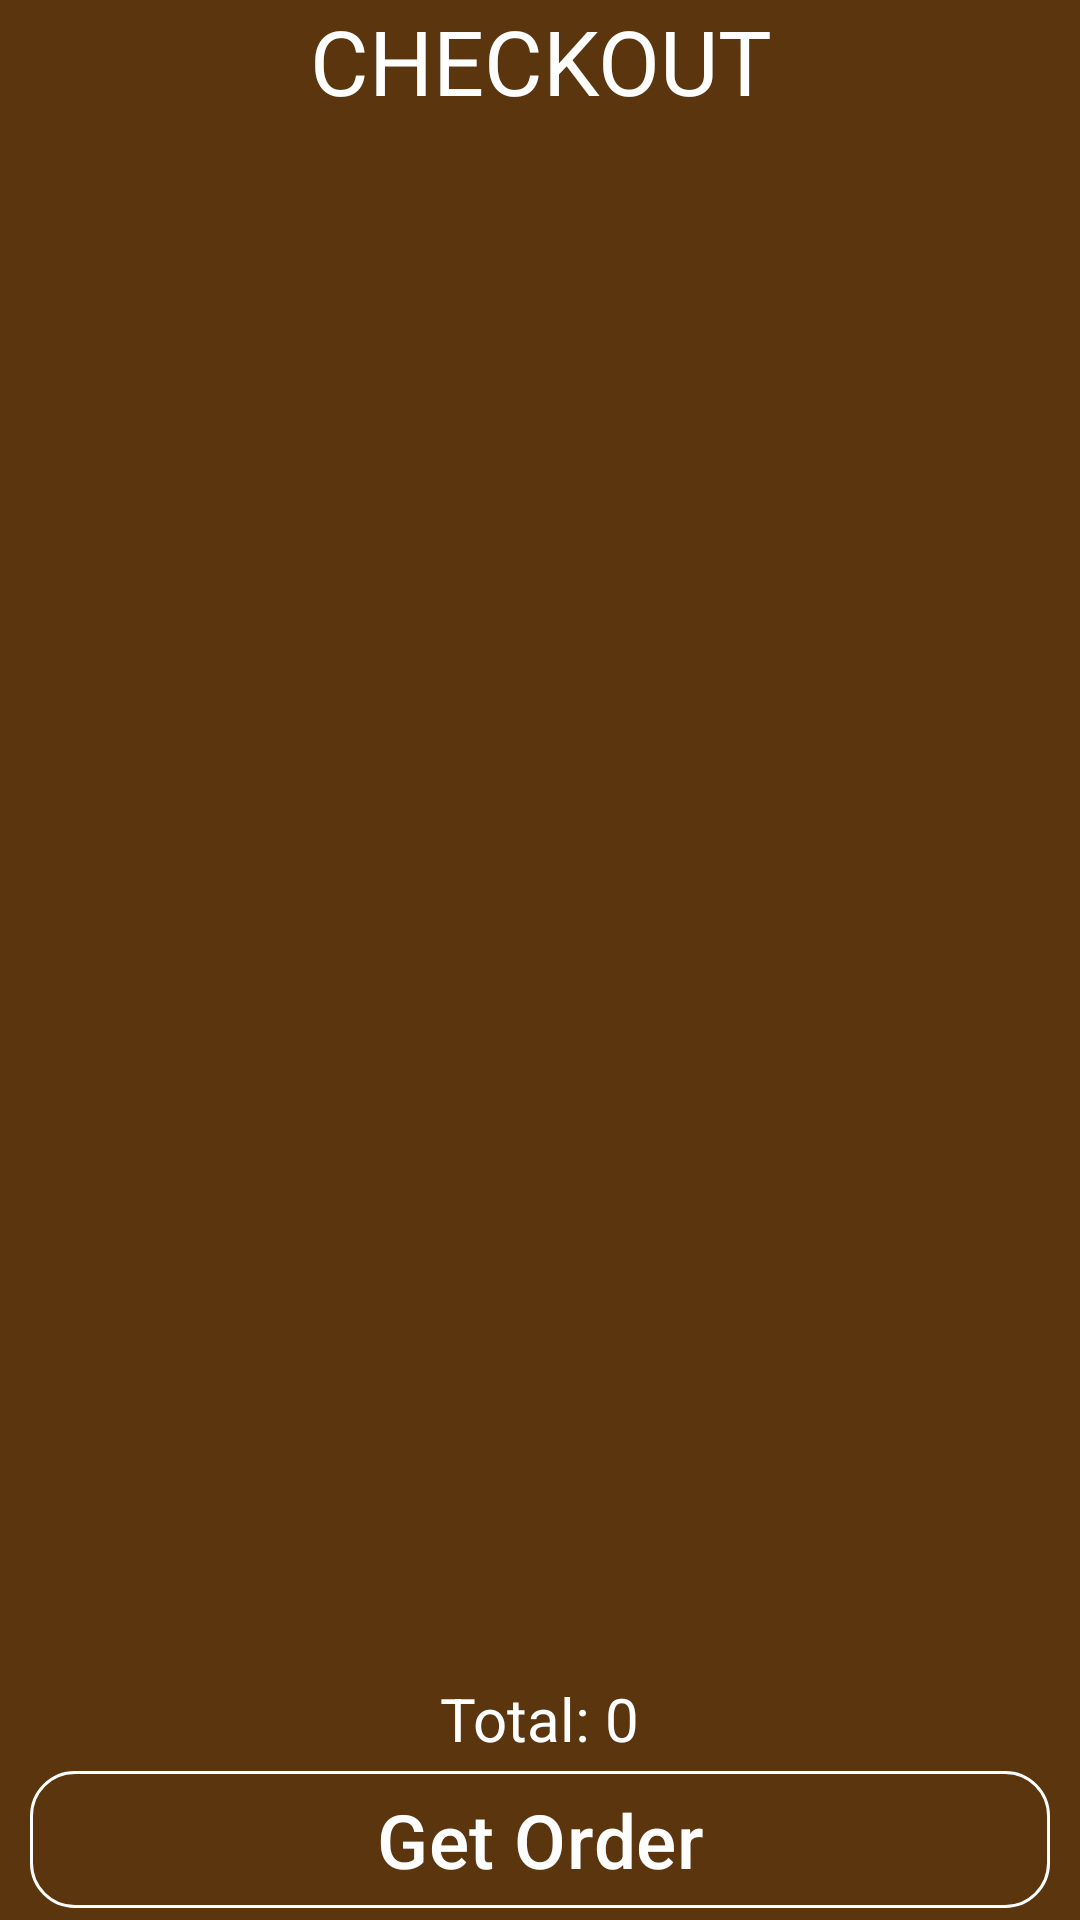

The Android layout XML behind this screen, and the referenced resources:
<!-- AndroidManifest.xml: application theme Theme.Project1 -->
<!-- res/layout/buy_button_dialog.xml -->
<?xml version="1.0" encoding="utf-8"?>
<LinearLayout xmlns:android="http://schemas.android.com/apk/res/android"
    android:layout_width="match_parent"
    android:layout_height="match_parent"
    xmlns:app="http://schemas.android.com/apk/res-auto"
    android:background="@color/brown"
    android:orientation="vertical">

    <TextView
        android:id="@+id/textView"
        android:layout_width="match_parent"
        android:layout_height="wrap_content"
        android:gravity="center"
        android:text="@string/checkout_title"
        android:textColor="@color/white"
        android:textSize="30dp" />

    <ScrollView
        android:layout_width="match_parent"
        android:layout_height="0dp"
        android:layout_weight="1"
        android:fillViewport="true">

        <LinearLayout
            android:id="@+id/linearLayout1"
            android:layout_width="match_parent"
            android:layout_height="wrap_content"
            android:orientation="vertical"
            android:padding="10dp" />

    </ScrollView>

    <TextView
        android:id="@+id/total_sum"
        android:layout_width="wrap_content"
        android:layout_height="wrap_content"
        android:layout_gravity="center"
        android:text="Total: 0"
        android:textColor="@color/white"
        android:textSize="20dp" />

    <com.google.android.material.button.MaterialButton
        android:id="@+id/get_tickets_btn"
        style="?attr/materialButtonOutlinedStyle"
        android:layout_width="match_parent"
        android:layout_height="wrap_content"
        android:layout_marginStart="10dp"
        android:layout_marginEnd="10dp"
        android:text="@string/get_order_btn"
        android:textSize="25dp"
        android:textAllCaps="false"
        android:textColor="@color/white"
        app:cornerRadius="15dp"
        app:rippleColor="@color/white"
        app:strokeColor="@color/white" />

</LinearLayout>
<!-- resources referenced by this layout -->
<resources>
  <color name="brown">#5B350E</color>
  <color name="white">#FFFFFFFF</color>
  <string name="checkout_title">CHECKOUT</string>
  <string name="get_order_btn">Get Order</string>
  <style name="Theme.Project1" parent="Theme.Material3.DayNight.NoActionBar">
          <item name="buttonStyle">@style/CustomButtonStyle</item>
      </style>
  <style name="CustomButtonStyle" parent="android:Widget.Button">
          <item name="android:background">@drawable/rounded_button_selector</item>
          <item name="android:textColor">@color/white</item>
      </style>
  <!-- drawable rounded_button_selector (drawable) -->
  <?xml version="1.0" encoding="utf-8"?>
  <selector xmlns:android="http://schemas.android.com/apk/res/android">
      <item android:state_focused="true"
          android:drawable="@drawable/rounded_button"/>
      <item android:state_focused="false">
      <shape
          android:shape="rectangle">
          <gradient android:endColor="@color/black"
              android:startColor="@color/black"
              android:angle="-90"/>
          <stroke android:color="@color/white"
              android:width="2dp"/>
          <corners android:radius="80dp" />
          <padding
              android:left="16dp"
              android:top="8dp"
              android:right="16dp"
              android:bottom="8dp" />
      </shape>
  </item>
  
  </selector>
  <!-- drawable rounded_button (drawable) -->
  <?xml version="1.0" encoding="utf-8"?>
  <shape xmlns:android="http://schemas.android.com/apk/res/android"
      android:shape="rectangle">
      <corners android:radius="80dp" />
      <solid android:color="@color/white" />
  
      <padding
          android:left="16dp"
          android:top="8dp"
          android:right="16dp"
          android:bottom="8dp" />
  </shape>
  <color name="black">#000000</color>
</resources>
